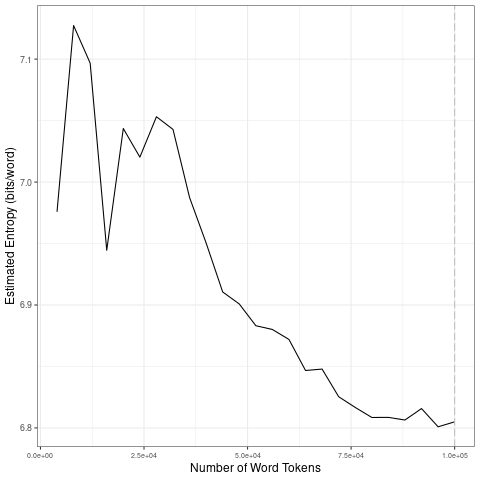

The data file committed next to this chart (first rows):
file, entropy.Corpus.Size, entropy.Entropy, sd.Corpus.Size, sd.SD
data/2021_by_en/2021-01-30_tokens_1-gram…, 4000, 6.976, 20000, 0.07757
data/2021_by_en/2021-01-30_tokens_1-gram…, 8000, 7.127, 40000, 0.04213
data/2021_by_en/2021-01-30_tokens_1-gram…, 12000, 7.097, 60000, 0.01589
data/2021_by_en/2021-01-30_tokens_1-gram…, 16000, 6.944, 80000, 0.01772
data/2021_by_en/2021-01-30_tokens_1-gram…, 20000, 7.044, 1e+05, 0.005476
data/2021_by_en/2021-01-30_tokens_1-gram…, 24000, 7.02, 20000, 0.07757
data/2021_by_en/2021-01-30_tokens_1-gram…, 28000, 7.053, 40000, 0.04213
data/2021_by_en/2021-01-30_tokens_1-gram…, 32000, 7.043, 60000, 0.01589
data/2021_by_en/2021-01-30_tokens_1-gram…, 36000, 6.987, 80000, 0.01772
data/2021_by_en/2021-01-30_tokens_1-gram…, 40000, 6.95, 1e+05, 0.005476
data/2021_by_en/2021-01-30_tokens_1-gram…, 44000, 6.911, 20000, 0.07757
data/2021_by_en/2021-01-30_tokens_1-gram…, 48000, 6.901, 40000, 0.04213
data/2021_by_en/2021-01-30_tokens_1-gram…, 52000, 6.883, 60000, 0.01589
data/2021_by_en/2021-01-30_tokens_1-gram…, 56000, 6.88, 80000, 0.01772
data/2021_by_en/2021-01-30_tokens_1-gram…, 60000, 6.872, 1e+05, 0.005476
data/2021_by_en/2021-01-30_tokens_1-gram…, 64000, 6.847, 20000, 0.07757
data/2021_by_en/2021-01-30_tokens_1-gram…, 68000, 6.848, 40000, 0.04213
data/2021_by_en/2021-01-30_tokens_1-gram…, 72000, 6.825, 60000, 0.01589
data/2021_by_en/2021-01-30_tokens_1-gram…, 76000, 6.817, 80000, 0.01772
data/2021_by_en/2021-01-30_tokens_1-gram…, 80000, 6.808, 1e+05, 0.005476
data/2021_by_en/2021-01-30_tokens_1-gram…, 84000, 6.809, 20000, 0.07757
data/2021_by_en/2021-01-30_tokens_1-gram…, 88000, 6.806, 40000, 0.04213
data/2021_by_en/2021-01-30_tokens_1-gram…, 92000, 6.816, 60000, 0.01589
data/2021_by_en/2021-01-30_tokens_1-gram…, 96000, 6.801, 80000, 0.01772
data/2021_by_en/2021-01-30_tokens_1-gram…, 1e+05, 6.805, 1e+05, 0.005476
